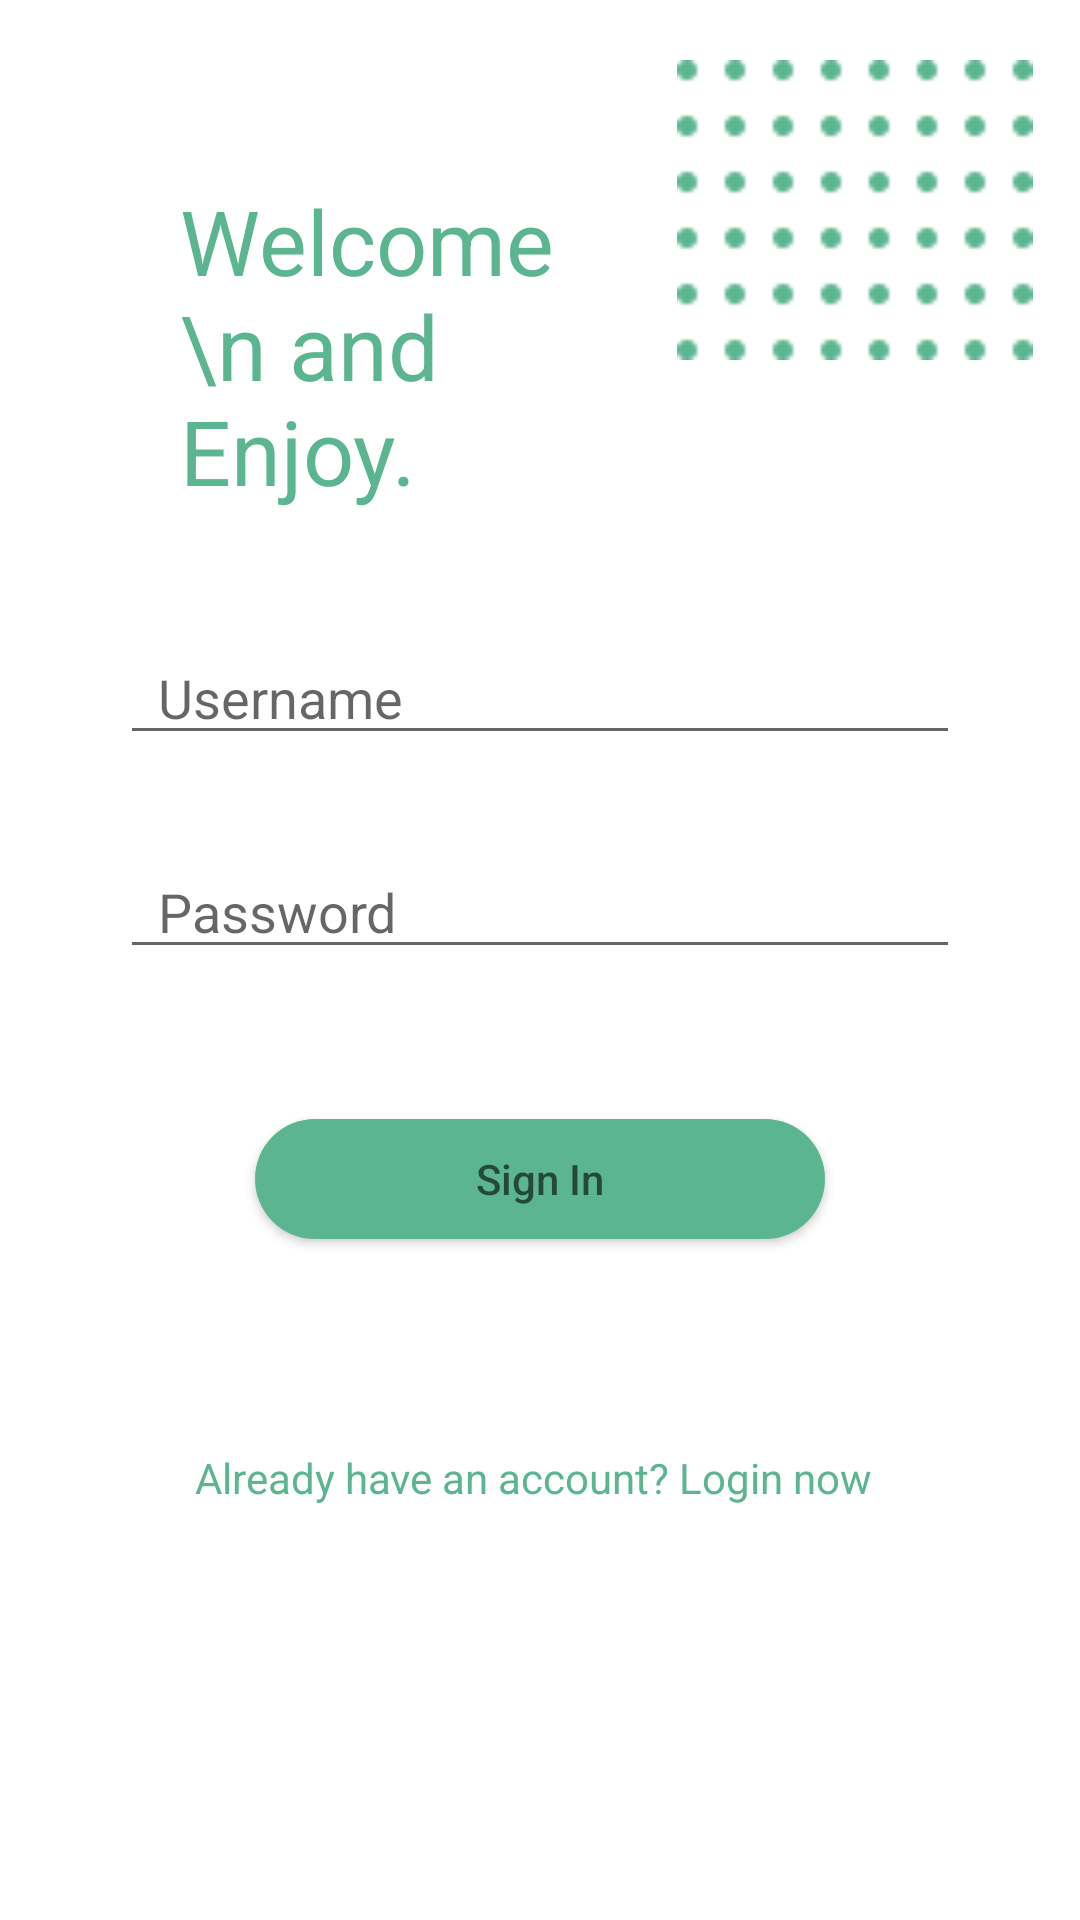

This screen was rendered from an Android layout file. Write that file and the resources it references.
<!-- AndroidManifest.xml: application theme Theme.LoginLinear -->
<!-- res/layout/login_layout.xml -->
<?xml version="1.0" encoding="utf-8"?>
<LinearLayout xmlns:android="http://schemas.android.com/apk/res/android"
    android:layout_width="match_parent"
    android:layout_height="match_parent"
    android:orientation="vertical">

    <LinearLayout
        android:layout_width="match_parent"
        android:layout_height="wrap_content"
        android:orientation="horizontal">


        <TextView
            android:layout_width="match_parent"
            android:layout_height="wrap_content"
            android:layout_marginStart="60dp"
            android:layout_marginTop="60dp"
            android:text="Welcome \n and Enjoy."
            android:layout_weight="1"
            android:textColor="@color/green"
            android:textSize="30dp" />


        <ImageView
            android:layout_marginTop="20dp"
            android:layout_width="300dp"
            android:layout_height="100dp"
            android:src="@drawable/titik"
            android:layout_weight="1"/>
    </LinearLayout>

    <LinearLayout
        android:layout_width="match_parent"
        android:layout_height="wrap_content"
        android:orientation="vertical">



    </LinearLayout>


    <LinearLayout
        android:layout_width="match_parent"
        android:layout_height="wrap_content"
        android:orientation="vertical"
        android:padding="40dp">


        <EditText
            android:layout_width="match_parent"
            android:layout_height="wrap_content"
            android:layout_marginBottom="30dp"
            android:drawableStart="@drawable/ic_akun"
            android:hint="  Username"
            android:inputType="text" />

        <EditText
            android:layout_width="match_parent"
            android:layout_height="wrap_content"
            android:drawableStart="@drawable/ic_key"
            android:hint="  Password"
            android:inputType="textPassword" />

        <Button
            android:layout_width="190dp"
            android:layout_height="40dp"
            android:layout_gravity="center"
            android:layout_marginTop="50dp"
            android:background="@drawable/form"
            android:hint="Sign In"
            android:textColor="@color/white" />

        <TextView
            android:id="@+id/tv_to_login"
            android:layout_width="230dp"
            android:layout_height="wrap_content"
            android:layout_gravity="center"
            android:layout_marginTop="70dp"
            android:clickable="true"

            android:text="Already have an account? Login now"
            android:textColor="@color/green" />


    </LinearLayout>
</LinearLayout>
<!-- resources referenced by this layout -->
<resources>
  <color name="green">#5BB590</color>
  <color name="white">#FFFFFFFF</color>
  <!-- drawable form (drawable) -->
  <?xml version="1.0" encoding="utf-8"?>
  <shape xmlns:android="http://schemas.android.com/apk/res/android"
      android:shape="rectangle">
      <solid android:color="@color/green" />
      <corners android:radius="40dp" />
  </shape>
  <!-- drawable titik: png bitmap (drawable, 334 bytes) -->
  <style name="Theme.LoginLinear" parent="Theme.MaterialComponents.DayNight.DarkActionBar">
          
          <item name="colorPrimary">@color/purple_500</item>
          <item name="colorPrimaryVariant">@color/purple_700</item>
          <item name="colorOnPrimary">@color/white</item>
          
          <item name="colorSecondary">@color/teal_200</item>
          <item name="colorSecondaryVariant">@color/teal_700</item>
          <item name="colorOnSecondary">@color/black</item>
          
          <item name="android:statusBarColor" tools:targetApi="l">?attr/colorPrimaryVariant</item>
          
      </style>
  <color name="purple_500">#5BB590</color>
  <color name="purple_700">#FF3700B3</color>
  <color name="teal_200">#FF03DAC5</color>
  <color name="teal_700">#FF018786</color>
  <color name="black">#FF000000</color>
</resources>
